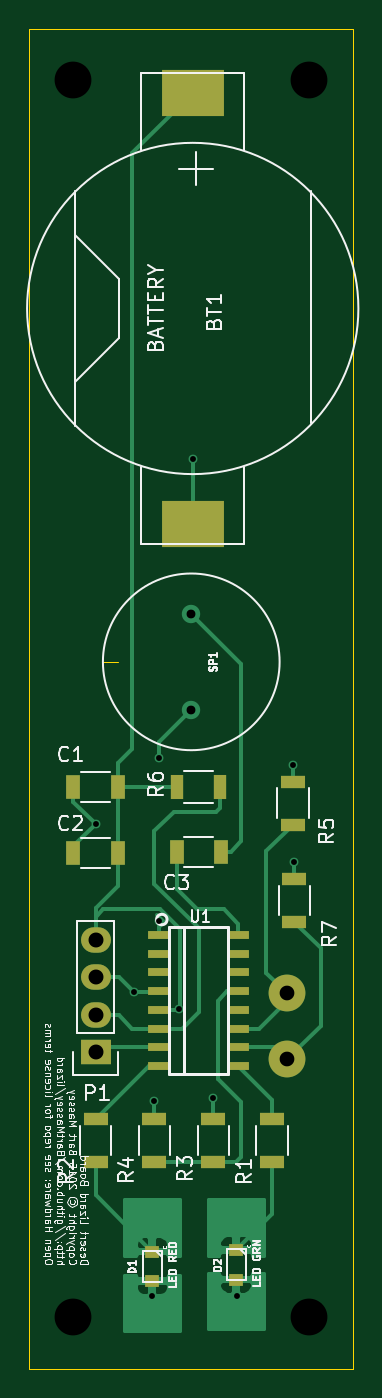
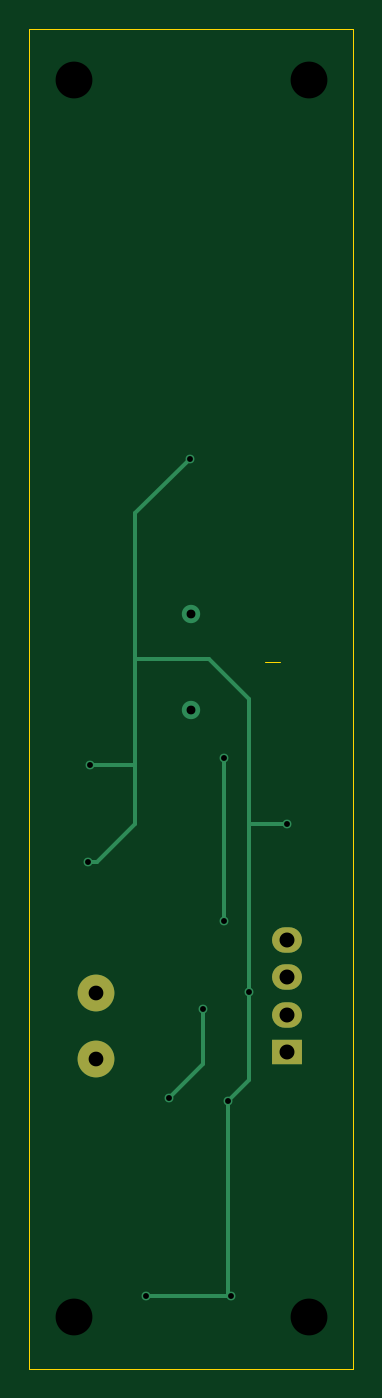
Circuit board: 10 layer files. Board 22.0 x 91.0 mm.
- bottom_copper: lizard-B_Cu.gbr (2237 bytes)
- bottom_mask: lizard-B_Mask.gbr (546 bytes)
- paste: lizard-B_Paste.gbr (295 bytes)
- bottom_silk: lizard-B_SilkS.gbr (296 bytes)
- outline: lizard-Edge_Cuts.gbr (552 bytes)
- top_copper: lizard-F_Cu.gbr (15606 bytes)
- top_mask: lizard-F_Mask.gbr (1845 bytes)
- paste: lizard-F_Paste.gbr (1589 bytes)
- top_silk: lizard-F_SilkS.gbr (51633 bytes)
- drill: lizard.drl (560 bytes)

=== bottom_copper: lizard-B_Cu.gbr ===
G04 #@! TF.FileFunction,Copper,L2,Bot,Signal*
%FSLAX46Y46*%
G04 Gerber Fmt 4.6, Leading zero omitted, Abs format (unit mm)*
G04 Created by KiCad (PCBNEW (2015-06-09 BZR 5726)-product) date Sun 21 Jun 2015 01:22:40 AM PDT*
%MOMM*%
G01*
G04 APERTURE LIST*
%ADD10C,0.100000*%
%ADD11C,2.499360*%
%ADD12C,1.250000*%
%ADD13R,2.032000X1.727200*%
%ADD14O,2.032000X1.727200*%
%ADD15C,0.600000*%
%ADD16C,0.250000*%
G04 APERTURE END LIST*
D10*
D11*
X153500000Y-132500000D03*
D12*
X147000000Y-106750000D03*
X147000000Y-113250000D03*
D11*
X153500000Y-137000000D03*
D13*
X140500000Y-136500000D03*
D14*
X140500000Y-133960000D03*
X140500000Y-131420000D03*
X140500000Y-128880000D03*
D15*
X146200000Y-133600000D03*
X148500000Y-139600000D03*
X153900000Y-117000000D03*
X154000000Y-123600000D03*
X143100000Y-132400000D03*
X144500000Y-139800000D03*
X144300000Y-153100000D03*
X150100000Y-153100000D03*
X140500000Y-121000000D03*
X147100000Y-96200000D03*
X144800000Y-127600000D03*
X144800000Y-116500000D03*
D16*
X146200000Y-137300000D02*
X146200000Y-133600000D01*
X148500000Y-139600000D02*
X146200000Y-137300000D01*
X153900000Y-117000000D02*
X150800000Y-117000000D01*
X150800000Y-117000000D02*
X150900000Y-117000000D01*
X150900000Y-117000000D02*
X150800000Y-117000000D01*
X153400000Y-123600000D02*
X150800000Y-121000000D01*
X154000000Y-123600000D02*
X153400000Y-123600000D01*
X144500000Y-139800000D02*
X143100000Y-138400000D01*
X143100000Y-138400000D02*
X143100000Y-132400000D01*
X144500000Y-152900000D02*
X144300000Y-153100000D01*
X144500000Y-139800000D02*
X144500000Y-152900000D01*
X144300000Y-153100000D02*
X150100000Y-153100000D01*
X150800000Y-117000000D02*
X150800000Y-121000000D01*
X147100000Y-96200000D02*
X150800000Y-99900000D01*
X150800000Y-109824882D02*
X150800000Y-117000000D01*
X150800000Y-99900000D02*
X150800000Y-109824882D01*
X145775118Y-109824882D02*
X150800000Y-109824882D01*
X143100000Y-112500000D02*
X145775118Y-109824882D01*
X140924264Y-121000000D02*
X140935174Y-121010910D01*
X140500000Y-121000000D02*
X140924264Y-121000000D01*
X143100000Y-121010910D02*
X143100000Y-112500000D01*
X140935174Y-121010910D02*
X143100000Y-121010910D01*
X143100000Y-132400000D02*
X143100000Y-121010910D01*
X144800000Y-127600000D02*
X144800000Y-116500000D01*
M02*

=== bottom_mask: lizard-B_Mask.gbr ===
G04 #@! TF.FileFunction,Soldermask,Bot*
%FSLAX46Y46*%
G04 Gerber Fmt 4.6, Leading zero omitted, Abs format (unit mm)*
G04 Created by KiCad (PCBNEW (2015-06-09 BZR 5726)-product) date Sun 21 Jun 2015 01:22:40 AM PDT*
%MOMM*%
G01*
G04 APERTURE LIST*
%ADD10C,0.100000*%
%ADD11C,2.499360*%
%ADD12R,2.032000X1.727200*%
%ADD13O,2.032000X1.727200*%
G04 APERTURE END LIST*
D10*
D11*
X153500000Y-132500000D03*
X153500000Y-137000000D03*
D12*
X140500000Y-136500000D03*
D13*
X140500000Y-133960000D03*
X140500000Y-131420000D03*
X140500000Y-128880000D03*
M02*

=== paste: lizard-B_Paste.gbr ===
G04 #@! TF.FileFunction,Paste,Bot*
%FSLAX46Y46*%
G04 Gerber Fmt 4.6, Leading zero omitted, Abs format (unit mm)*
G04 Created by KiCad (PCBNEW (2015-06-09 BZR 5726)-product) date Fri 12 Jun 2015 06:36:18 PM PDT*
%MOMM*%
G01*
G04 APERTURE LIST*
%ADD10C,0.100000*%
G04 APERTURE END LIST*
D10*
M02*

=== bottom_silk: lizard-B_SilkS.gbr ===
G04 #@! TF.FileFunction,Legend,Bot*
%FSLAX46Y46*%
G04 Gerber Fmt 4.6, Leading zero omitted, Abs format (unit mm)*
G04 Created by KiCad (PCBNEW (2015-06-09 BZR 5726)-product) date Sun 21 Jun 2015 01:22:40 AM PDT*
%MOMM*%
G01*
G04 APERTURE LIST*
%ADD10C,0.100000*%
G04 APERTURE END LIST*
D10*
M02*

=== outline: lizard-Edge_Cuts.gbr ===
G04 #@! TF.FileFunction,Profile,NP*
%FSLAX46Y46*%
G04 Gerber Fmt 4.6, Leading zero omitted, Abs format (unit mm)*
G04 Created by KiCad (PCBNEW (2015-06-09 BZR 5726)-product) date Sun 21 Jun 2015 01:22:40 AM PDT*
%MOMM*%
G01*
G04 APERTURE LIST*
%ADD10C,0.100000*%
G04 APERTURE END LIST*
D10*
X136000000Y-67000000D02*
X158000000Y-67000000D01*
X136000000Y-158000000D02*
X136000000Y-67000000D01*
X158000000Y-158000000D02*
X158000000Y-67000000D01*
X142000000Y-110000000D02*
X141000000Y-110000000D01*
X158000000Y-158000000D02*
X136000000Y-158000000D01*
M02*

=== top_copper: lizard-F_Cu.gbr (15606 bytes, source omitted) ===
=== top_mask: lizard-F_Mask.gbr ===
G04 #@! TF.FileFunction,Soldermask,Top*
%FSLAX46Y46*%
G04 Gerber Fmt 4.6, Leading zero omitted, Abs format (unit mm)*
G04 Created by KiCad (PCBNEW (2015-06-09 BZR 5726)-product) date Sun 21 Jun 2015 01:22:40 AM PDT*
%MOMM*%
G01*
G04 APERTURE LIST*
%ADD10C,0.100000*%
%ADD11C,2.499360*%
%ADD12R,1.000000X0.800000*%
%ADD13R,1.550000X0.600000*%
%ADD14R,1.000000X1.600000*%
%ADD15R,1.700000X0.900000*%
%ADD16R,2.032000X1.727200*%
%ADD17O,2.032000X1.727200*%
%ADD18R,0.900000X1.700000*%
%ADD19R,4.200000X3.200000*%
G04 APERTURE END LIST*
D10*
D11*
X153500000Y-132500000D03*
D12*
X144350000Y-152050000D03*
X144350000Y-150050000D03*
X150050000Y-151950000D03*
X150050000Y-149950000D03*
D13*
X144800000Y-128555000D03*
X144800000Y-129825000D03*
X144800000Y-131095000D03*
X144800000Y-132365000D03*
X144800000Y-133635000D03*
X144800000Y-134905000D03*
X144800000Y-136175000D03*
X144800000Y-137445000D03*
X150200000Y-137445000D03*
X150200000Y-136175000D03*
X150200000Y-134905000D03*
X150200000Y-133635000D03*
X150200000Y-132365000D03*
X150200000Y-131095000D03*
X150200000Y-129825000D03*
X150200000Y-128555000D03*
D14*
X142000000Y-118500000D03*
X139000000Y-118500000D03*
X142000000Y-123000000D03*
X139000000Y-123000000D03*
X146000000Y-122900000D03*
X149000000Y-122900000D03*
D15*
X152500000Y-143950000D03*
X152500000Y-141050000D03*
X140500000Y-143950000D03*
X140500000Y-141050000D03*
X148500000Y-141050000D03*
X148500000Y-143950000D03*
X144500000Y-143950000D03*
X144500000Y-141050000D03*
X153900000Y-121050000D03*
X153900000Y-118150000D03*
D11*
X153500000Y-137000000D03*
D16*
X140500000Y-136500000D03*
D17*
X140500000Y-133960000D03*
X140500000Y-131420000D03*
X140500000Y-128880000D03*
D18*
X148950000Y-118500000D03*
X146050000Y-118500000D03*
D15*
X154000000Y-127650000D03*
X154000000Y-124750000D03*
D19*
X147100000Y-71350000D03*
X147100000Y-100650000D03*
M02*

=== paste: lizard-F_Paste.gbr ===
G04 #@! TF.FileFunction,Paste,Top*
%FSLAX46Y46*%
G04 Gerber Fmt 4.6, Leading zero omitted, Abs format (unit mm)*
G04 Created by KiCad (PCBNEW (2015-06-09 BZR 5726)-product) date Sun 21 Jun 2015 01:22:40 AM PDT*
%MOMM*%
G01*
G04 APERTURE LIST*
%ADD10C,0.100000*%
%ADD11R,1.000000X0.800000*%
%ADD12R,1.448400X0.498400*%
%ADD13R,1.000000X1.600000*%
%ADD14R,1.700000X0.900000*%
%ADD15R,0.900000X1.700000*%
%ADD16R,4.200000X3.200000*%
G04 APERTURE END LIST*
D10*
D11*
X144350000Y-152050000D03*
X144350000Y-150050000D03*
X150050000Y-151950000D03*
X150050000Y-149950000D03*
D12*
X144800000Y-128555000D03*
X144800000Y-129825000D03*
X144800000Y-131095000D03*
X144800000Y-132365000D03*
X144800000Y-133635000D03*
X144800000Y-134905000D03*
X144800000Y-136175000D03*
X144800000Y-137445000D03*
X150200000Y-137445000D03*
X150200000Y-136175000D03*
X150200000Y-134905000D03*
X150200000Y-133635000D03*
X150200000Y-132365000D03*
X150200000Y-131095000D03*
X150200000Y-129825000D03*
X150200000Y-128555000D03*
D13*
X142000000Y-118500000D03*
X139000000Y-118500000D03*
X142000000Y-123000000D03*
X139000000Y-123000000D03*
X146000000Y-122900000D03*
X149000000Y-122900000D03*
D14*
X152500000Y-143950000D03*
X152500000Y-141050000D03*
X140500000Y-143950000D03*
X140500000Y-141050000D03*
X148500000Y-141050000D03*
X148500000Y-143950000D03*
X144500000Y-143950000D03*
X144500000Y-141050000D03*
X153900000Y-121050000D03*
X153900000Y-118150000D03*
D15*
X148950000Y-118500000D03*
X146050000Y-118500000D03*
D14*
X154000000Y-127650000D03*
X154000000Y-124750000D03*
D16*
X147100000Y-71350000D03*
X147100000Y-100650000D03*
M02*

=== top_silk: lizard-F_SilkS.gbr (51633 bytes, source omitted) ===
=== drill: lizard.drl ===
M48
;DRILL file {KiCad (2015-06-09 BZR 5726)-product} date Sun 21 Jun 2015 01:22:53 AM PDT
;FORMAT={-:-/ absolute / metric / decimal}
FMAT,2
METRIC,TZ
T1C0.400
T2C0.600
T3C1.001
T4C1.016
T5C2.500
%
G90
G05
M71
T1
X140.5Y-121.
X143.1Y-132.4
X144.3Y-153.1
X144.5Y-139.8
X144.8Y-116.5
X144.8Y-127.6
X146.2Y-133.6
X147.1Y-96.2
X148.5Y-139.6
X150.1Y-153.1
X153.9Y-117.
X154.Y-123.6
T2
X147.Y-106.75
X147.Y-113.25
T3
X153.5Y-132.5
X153.5Y-137.
T4
X140.5Y-128.88
X140.5Y-131.42
X140.5Y-133.96
X140.5Y-136.5
T5
X139.Y-70.5
X139.Y-154.5
X155.Y-70.5
X155.Y-154.5
T0
M30
